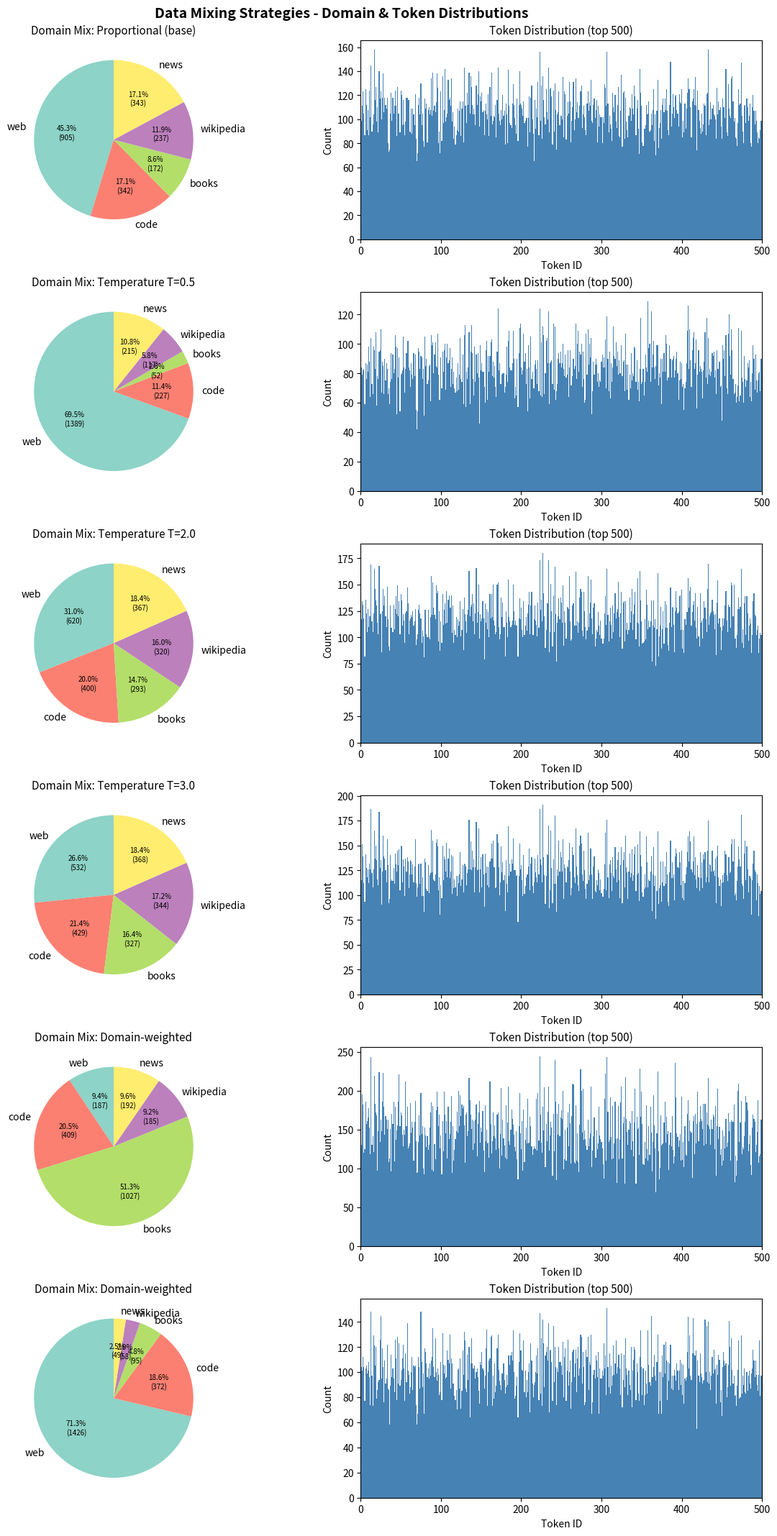

The matplotlib source for this figure:
"""
组合多个预训练数据集的数据混合策略。

实现了三种混合策略并可视化生成的
token 分布：

1. **按比例混合（Proportional mixing）** – 按每个数据集的大小比例采样。
2. **基于温度的采样（Temperature-based sampling）** – 将采样概率的指数调整为 ``1/T``
   以平滑或锐化分布。
3. **领域加权混合（Domain-weighted mixing）** – 为不同领域（代码、网页、书籍等）
   分配显式权重。

所有演示均使用合成数据；无需外部数据依赖。
"""

from __future__ import annotations

import math
import random
from typing import Dict, List, Tuple

# Third-party
import matplotlib.pyplot as plt  # type: ignore[import-untyped]
import numpy as np


# ---------------------------------------------------------------------------
# 合成数据集生成
# ---------------------------------------------------------------------------


def _generate_synthetic_tokens(
    rng: random.Random,
    vocab_size: int,
    doc_length: int,
) -> List[int]:
    """生成一个合成文档，以 token ID 列表形式返回。"""
    return [rng.randint(0, vocab_size - 1) for _ in range(doc_length)]


def create_synthetic_datasets(
    seed: int = 42,
) -> Dict[str, List[List[int]]]:
    """为多个领域创建合成数据集。

    返回一个将领域名映射到 token-ID 文档列表的字典。
    每个领域具有不同的大小和 token 分布，以使混合效果可视化。
    """
    rng = random.Random(seed)
    datasets: Dict[str, List[List[int]]] = {}

    # Web 数据：大容量，短文档
    datasets["web"] = [
        _generate_synthetic_tokens(rng, vocab_size=2000, doc_length=50)
        for _ in range(500)
    ]

    # 代码：中等容量，较长文档
    datasets["code"] = [
        _generate_synthetic_tokens(rng, vocab_size=800, doc_length=120)
        for _ in range(200)
    ]

    # 书籍：小容量，长文档
    datasets["books"] = [
        _generate_synthetic_tokens(rng, vocab_size=3000, doc_length=200)
        for _ in range(100)
    ]

    # Wikipedia：中等偏小容量
    datasets["wikipedia"] = [
        _generate_synthetic_tokens(rng, vocab_size=2500, doc_length=80)
        for _ in range(150)
    ]

    # 新闻：中等容量
    datasets["news"] = [
        _generate_synthetic_tokens(rng, vocab_size=1500, doc_length=60)
        for _ in range(200)
    ]

    return datasets


# ---------------------------------------------------------------------------
# 混合策略
# ---------------------------------------------------------------------------


def proportional_mixing(
    datasets: Dict[str, List[List[int]]],
    total_samples: int,
    seed: int = 42,
) -> Tuple[List[List[int]], Dict[str, int]]:
    """按各数据集大小比例采样文档。

    返回
    -------
    (sampled_docs, counts_by_domain)
    """
    rng = random.Random(seed)
    sizes = {name: len(docs) for name, docs in datasets.items()}
    total_size = sum(sizes.values())
    probs = {name: sz / total_size for name, sz in sizes.items()}

    domain_names = list(datasets.keys())
    weights = [probs[name] for name in domain_names]

    sampled: List[List[int]] = []
    counts: Dict[str, int] = {name: 0 for name in datasets}

    for _ in range(total_samples):
        domain = rng.choices(domain_names, weights=weights, k=1)[0]
        doc = rng.choice(datasets[domain])
        sampled.append(doc)
        counts[domain] += 1

    return sampled, counts


def temperature_sampling(
    datasets: Dict[str, List[List[int]]],
    total_samples: int,
    temperature: float = 1.0,
    seed: int = 42,
) -> Tuple[List[List[int]], Dict[str, int]]:
    """使用温度调整后的概率采样文档。

    每个数据集的概率为 ``p_i^{1/T} / sum_j p_j^{1/T}``，
    其中 ``p_i`` 为按比例的概率。

    - ``T < 1``：锐化分布（偏向大型数据集）。
    - ``T > 1``：平滑分布（更均匀的采样）。
    - ``T = 1``：等价于按比例混合。

    返回
    -------
    (sampled_docs, counts_by_domain)
    """
    if temperature <= 0:
        raise ValueError("Temperature must be positive.")

    rng = random.Random(seed)
    sizes = {name: len(docs) for name, docs in datasets.items()}
    total_size = sum(sizes.values())

    # 计算温度调整后的权重
    inv_t = 1.0 / temperature
    raw_weights = {name: (sz / total_size) ** inv_t for name, sz in sizes.items()}
    weight_sum = sum(raw_weights.values())
    probs = {name: w / weight_sum for name, w in raw_weights.items()}

    domain_names = list(datasets.keys())
    weights = [probs[name] for name in domain_names]

    sampled: List[List[int]] = []
    counts: Dict[str, int] = {name: 0 for name in datasets}

    for _ in range(total_samples):
        domain = rng.choices(domain_names, weights=weights, k=1)[0]
        doc = rng.choice(datasets[domain])
        sampled.append(doc)
        counts[domain] += 1

    return sampled, counts


def domain_weighted_mixing(
    datasets: Dict[str, List[List[int]]],
    domain_weights: Dict[str, float],
    total_samples: int,
    seed: int = 42,
) -> Tuple[List[List[int]], Dict[str, int]]:
    """按显式领域权重采样文档。

    参数
    ----------
    domain_weights : Dict[str, float]
        从领域名到期望采样权重的映射。权重内部归一化，无需总和为 1。

    返回
    -------
    (sampled_docs, counts_by_domain)
    """
    rng = random.Random(seed)

    # 归一化权重
    total_w = sum(domain_weights.values())
    probs = {name: w / total_w for name, w in domain_weights.items()}

    domain_names = list(probs.keys())
    weights = [probs[name] for name in domain_names]

    # 验证所有请求的领域都存在
    for name in probs:
        if name not in datasets:
            raise KeyError(f"Domain '{name}' not found in datasets.")

    sampled: List[List[int]] = []
    counts: Dict[str, int] = {name: 0 for name in probs}

    for _ in range(total_samples):
        domain = rng.choices(domain_names, weights=weights, k=1)[0]
        doc = rng.choice(datasets[domain])
        sampled.append(doc)
        counts[domain] += 1

    return sampled, counts


# ---------------------------------------------------------------------------
# Token 分布分析
# ---------------------------------------------------------------------------


def compute_token_distribution(
    sampled_docs: List[List[int]],
    vocab_size: int = 5000,
) -> np.ndarray:
    """统计所有采样文档中 token 的出现次数。

    返回长度为 *vocab_size* 的 1D numpy 数组，每个 token ID 对应一个计数值。
    """
    hist = np.zeros(vocab_size, dtype=np.int64)
    for doc in sampled_docs:
        for tid in doc:
            if tid < vocab_size:
                hist[tid] += 1
    return hist


# ---------------------------------------------------------------------------
# 可视化
# ---------------------------------------------------------------------------


def plot_mixing_comparison(
    datasets: Dict[str, List[List[int]]],
    total_samples: int = 2000,
) -> None:
    """绘制一个 3x3 网格，比较混合策略及其 token 分布。"""
    strategies: Dict[str, object] = {
        "Proportional (base)": proportional_mixing(datasets, total_samples),
        "Temperature T=0.5\n(sharpen, favour large)": temperature_sampling(
            datasets, total_samples, temperature=0.5
        ),
        "Temperature T=2.0\n(flatten, more equal)": temperature_sampling(
            datasets, total_samples, temperature=2.0
        ),
        "Temperature T=3.0\n(very flat)": temperature_sampling(
            datasets, total_samples, temperature=3.0
        ),
        "Domain-weighted\n(web=0.1, books=0.5)": domain_weighted_mixing(
            datasets,
            {"web": 0.1, "code": 0.2, "books": 0.5, "wikipedia": 0.1, "news": 0.1},
            total_samples,
        ),
        "Domain-weighted\n(web=0.7, code=0.2)": domain_weighted_mixing(
            datasets,
            {"web": 0.7, "code": 0.2, "books": 0.05, "wikipedia": 0.03, "news": 0.02},
            total_samples,
        ),
    }

    n_strategies = len(strategies)
    fig, axes = plt.subplots(
        n_strategies,
        2,
        figsize=(12, 3.5 * n_strategies),
        constrained_layout=True,
    )

    # 如果只有一行，将 axes 包装为二维形状
    if n_strategies == 1:
        axes = np.array([axes])

    for row_idx, (label, (sampled, counts)) in enumerate(strategies.items()):  # type: ignore[misc]
        ax_domain = axes[row_idx, 0]
        ax_token = axes[row_idx, 1]

        # --- 领域分布（饼图） ---
        domain_names = list(counts.keys())
        domain_vals = [counts[n] for n in domain_names]
        colors = plt.cm.Set3(np.linspace(0, 1, len(domain_names)))

        # 在百分比旁显示计数
        total = sum(domain_vals)
        wedges, texts, autotexts = ax_domain.pie(
            domain_vals,
            labels=domain_names,
            autopct=lambda pct: f"{pct:.1f}%\n({int(pct / 100 * total)})",
            colors=colors,
            startangle=90,
        )
        for at in autotexts:
            at.set_fontsize(7)
        ax_domain.set_title(f"Domain Mix: {label.split(chr(10))[0]}", fontsize=11)

        # --- Token 分布（直方图） ---
        token_dist = compute_token_distribution(sampled)
        # 为视觉清晰度进行分桶（显示前 500 个 token）
        top_k = min(500, len(token_dist))
        ax_token.bar(
            range(top_k),
            token_dist[:top_k],
            width=1.0,
            color="steelblue",
            edgecolor="none",
        )
        ax_token.set_xlabel("Token ID")
        ax_token.set_ylabel("Count")
        ax_token.set_title("Token Distribution (top 500)", fontsize=11)
        ax_token.set_xlim(0, top_k)

    fig.suptitle(
        "Data Mixing Strategies - Domain & Token Distributions",
        fontsize=14,
        fontweight="bold",
        y=1.01,
    )
    plt.show()

    print("Displayed mixing comparison plots.")


def print_mixing_stats(
    label: str,
    counts: Dict[str, int],
    sampled: List[List[int]],
) -> None:
    """打印混合结果的摘要统计信息。"""
    total = sum(counts.values())
    total_tokens = sum(len(doc) for doc in sampled)

    print(f"\n{'=' * 50}")
    print(f"  {label}")
    print(f"{'=' * 50}")
    print(f"  Total documents sampled: {total}")
    print(f"  Total tokens:            {total_tokens}")
    print(f"  Domain breakdown:")
    for name, cnt in sorted(counts.items(), key=lambda x: -x[1]):
        pct = 100 * cnt / total if total > 0 else 0
        print(f"    {name:<12} {cnt:>5d} docs  ({pct:5.1f}%)")


# ---------------------------------------------------------------------------
# 主演示
# ---------------------------------------------------------------------------


def main() -> None:
    """演示并可视化所有三种混合策略。"""
    print("Generating synthetic datasets...")
    datasets = create_synthetic_datasets(seed=42)

    print("\nDataset sizes:")
    for name, docs in datasets.items():
        total_tokens = sum(len(d) for d in docs)
        print(f"  {name:<12} {len(docs):>4d} docs  {total_tokens:>7d} tokens")

    # ---- 按比例混合 ----
    sampled_prop, counts_prop = proportional_mixing(datasets, total_samples=2000)
    print_mixing_stats("Proportional Mixing", counts_prop, sampled_prop)

    # ---- 温度采样 ----
    for T in [0.5, 1.0, 2.0, 3.0]:
        sampled_temp, counts_temp = temperature_sampling(
            datasets, total_samples=2000, temperature=T
        )
        print_mixing_stats(f"Temperature T={T}", counts_temp, sampled_temp)

    # ---- 领域加权混合 ----
    domain_weights_1: Dict[str, float] = {
        "web": 0.1,
        "code": 0.2,
        "books": 0.5,
        "wikipedia": 0.1,
        "news": 0.1,
    }
    sampled_dw1, counts_dw1 = domain_weighted_mixing(
        datasets, domain_weights_1, total_samples=2000
    )
    print_mixing_stats("Domain-Weighted (books-heavy)", counts_dw1, sampled_dw1)

    domain_weights_2: Dict[str, float] = {
        "web": 0.7,
        "code": 0.2,
        "books": 0.05,
        "wikipedia": 0.03,
        "news": 0.02,
    }
    sampled_dw2, counts_dw2 = domain_weighted_mixing(
        datasets, domain_weights_2, total_samples=2000
    )
    print_mixing_stats("Domain-Weighted (web-heavy)", counts_dw2, sampled_dw2)

    # ---- 可视化 ----
    print("\nGenerating plots...")
    plot_mixing_comparison(datasets, total_samples=2000)


if __name__ == "__main__":
    main()
